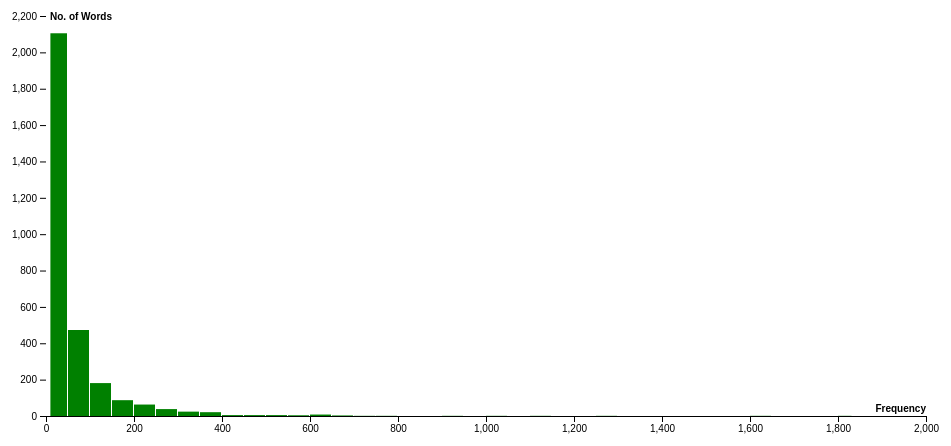
D3 v5 page, settled after 360 driven frames (6 s of simulated time); the page loaded 1 data file(s).


    var margin = {top: 20, right: 20, bottom: 30, left: 20},
    width = 960 - margin.left - margin.right,
    height = 500 - margin.top - margin.bottom;

var data = d3.tsv("/A3/words.txt").then(function(data){

    var svg = d3.select("body").append("svg")
        .attr("width", width + margin.left + margin.right)
        .attr("height", height + margin.top + margin.bottom);

    var g = svg.append("g")
        .attr("transform", "translate(" + margin.left + "," + margin.top + ")");

    var freqData = data.map(d => +d.frequency);
    var x = d3.scaleLinear()
        .domain(d3.extent(freqData)).nice()
        .range([margin.left, width-margin.right]);

    var bins = d3.histogram().thresholds(x.ticks(40))(freqData); 
    console.log(bins);

    var y = d3.scaleLinear()
    .domain([0, d3.max(bins, d => d.length)]).nice()
    .range([height - margin.bottom, margin.top])

    var yAxis = g => g
        .attr("transform", `translate(${margin.left},${margin.bottom})`)
    .call(d3.axisLeft(y))
    .call(g => g.select(".domain").remove())
    .call(g => g.select(".tick:last-of-type text").clone()
        .attr("x", 4)
        .attr("text-anchor", "start")
        .attr("font-weight", "bold")
        .text("No. of Words"))

    var xAxis = g => g
    .attr("transform", `translate(0,${height - margin.bottom})`)
    .call(d3.axisBottom(x).tickSizeOuter(0))
    .call(g => g.append("text")
        .attr("x", width - margin.right)
        .attr("y", -4)
        .attr("fill", "#000")
        .attr("font-weight", "bold")
        .attr("text-anchor", "end")
        .text("Frequency"))
    
    const bar = g.attr("fill", "green")
        .selectAll("rect")
        .data(bins).enter()
        .append("rect")
        .attr("x", d => x(d.x0))
        .attr("width", d => Math.max(0, x(d.x1) - x(d.x0) - 1))
        .attr("y", d => y(d.length)+margin.bottom)
        .attr("height", d => y(0) - y(d.length));

    g.append("g").call(function(g){
        g.call(yAxis);
    });
    g.append("g").call(function(g){
        g.call(xAxis);
        g.attr("transform", "translate(0," + height + ")");
    });


        });
        

### data: words.txt
word	frequency
time	1833
year	1639
people	1256
way	1108
man	1003
day	940
thing	776
child	710
Mr	673
government	670
work	653
life	645
woman	631
system	619
case	613
part	612
group	607
number	606
world	600
house	598
area	585
company	579
problem	565
service	549
place	534
hand	532
party	529
school	529
country	486
point	484
week	476
member	471
end	458
state	440
word	438
family	428
fact	426
head	402
month	398
side	398
business	394
night	393
eye	392
home	390
question	390
information	387
power	385
change	384
per_cent	384
interest	376
development	375
money	375
book	374
water	372
other	367
form	365
room	364
level	360
car	353
council	348
... 2,970 more rows